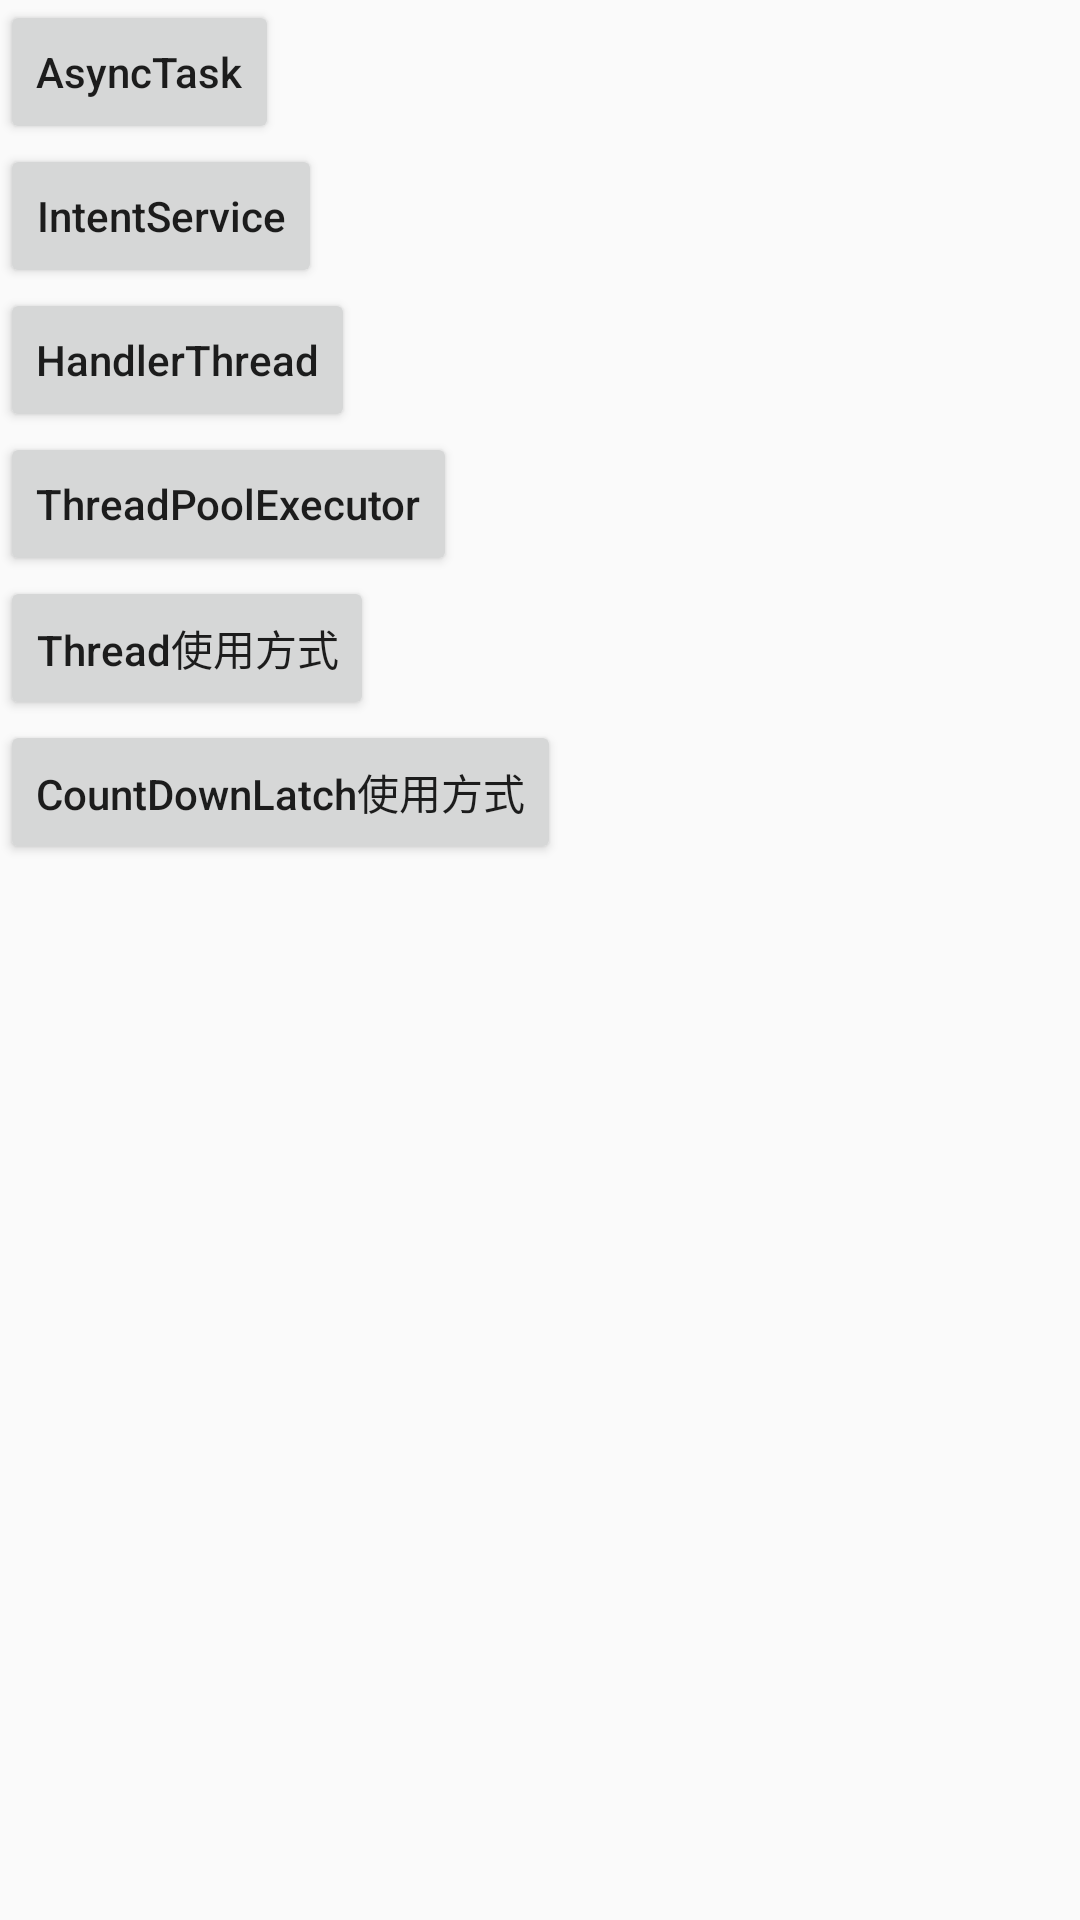

Reconstruct the res/layout file that produces this screen, plus the resources it refers to.
<!-- AndroidManifest.xml: application theme AppTheme -->
<!-- res/layout/activity_my_thread.xml -->
<?xml version="1.0" encoding="utf-8"?>
<LinearLayout xmlns:android="http://schemas.android.com/apk/res/android"
              android:layout_width="match_parent"
              android:layout_height="match_parent"
              android:orientation="vertical">

    <Button
        android:id="@+id/btn_asynctask"
        android:layout_width="wrap_content"
        android:layout_height="wrap_content"
        android:textAllCaps="false"
        android:text="AsyncTask"/>

    <Button
        android:id="@+id/btn_intentservice"
        android:layout_width="wrap_content"
        android:layout_height="wrap_content"
        android:textAllCaps="false"
        android:text="IntentService"/>

    <Button
        android:id="@+id/btn_handlerthread"
        android:layout_width="wrap_content"
        android:layout_height="wrap_content"
        android:textAllCaps="false"
        android:text="HandlerThread"/>

    <Button
        android:id="@+id/btn_threadpool"
        android:layout_width="wrap_content"
        android:layout_height="wrap_content"
        android:textAllCaps="false"
        android:text="ThreadPoolExecutor"/>


    <Button
        android:id="@+id/btn_thread"
        android:layout_width="wrap_content"
        android:layout_height="wrap_content"
        android:textAllCaps="false"
        android:text="Thread使用方式"/>

    <Button
        android:id="@+id/btn_countdownlatch"
        android:layout_width="wrap_content"
        android:layout_height="wrap_content"
        android:textAllCaps="false"
        android:text="CountDownLatch使用方式"/>

</LinearLayout>
<!-- resources referenced by this layout -->
<resources>
  <style name="AppTheme" parent="Theme.AppCompat.Light.NoActionBar">
          
          <item name="colorPrimary">@color/colorPrimary</item>
          <item name="colorPrimaryDark">@color/colorPrimaryDark</item>
          <item name="colorAccent">@color/colorAccent</item>
      </style>
  <color name="colorPrimary">#3F51B5</color>
  <color name="colorPrimaryDark">#303F9F</color>
  <color name="colorAccent">#FF4081</color>
</resources>
